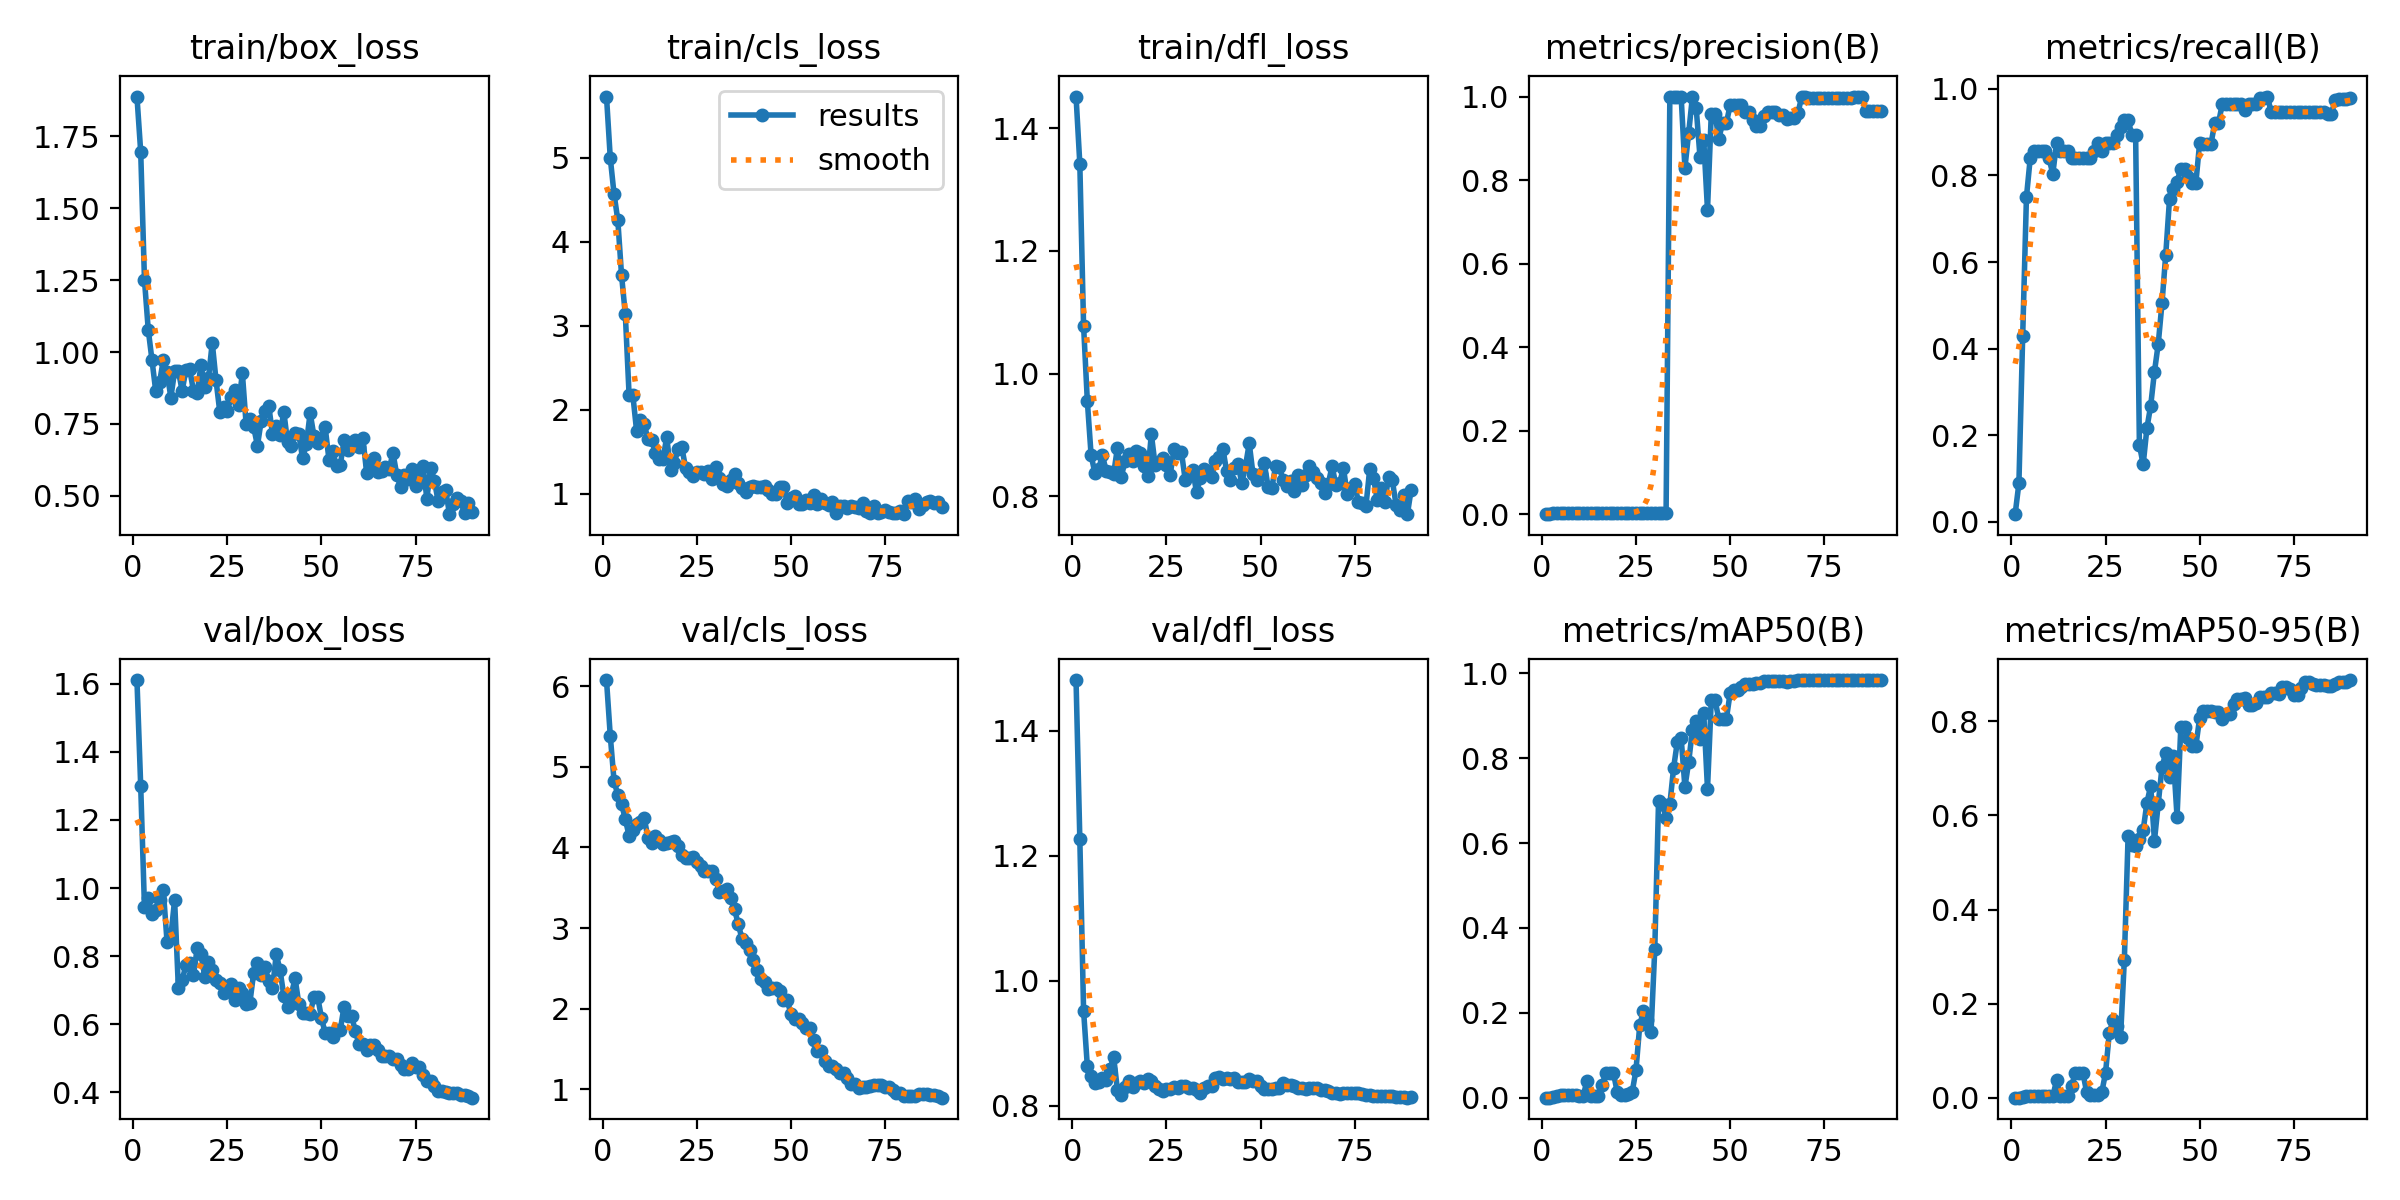

Values plotted in this chart, from the file beside it:
epoch, time, train/box_loss, train/cls_loss, train/dfl_loss, metrics/precision(B), metrics/recall(B), metrics/mAP50(B), metrics/mAP50-95(B), val/box_loss, val/cls_loss, val/dfl_loss, lr/pg0, lr/pg1, lr/pg2
1, 155.6, 1.889, 5.73, 1.452, 7e-05, 0.01786, 4e-05, 2e-05, 1.61, 6.076, 1.481, 2e-05, 2e-05, 2e-05
2, 245.7, 1.696, 5, 1.342, 0.00037, 0.08929, 0.0002, 6e-05, 1.298, 5.386, 1.227, 5.934e-05, 5.934e-05, 5.934e-05
3, 335.2, 1.251, 4.571, 1.078, 0.00178, 0.4286, 0.00179, 0.00114, 0.9436, 4.828, 0.952, 9.78e-05, 9.78e-05, 9.78e-05
4, 422.1, 1.078, 4.261, 0.9553, 0.00311, 0.75, 0.00499, 0.00354, 0.9706, 4.65, 0.8628, 0.0001354, 0.0001354, 0.0001354
5, 506.4, 0.9716, 3.6, 0.8672, 0.00348, 0.8393, 0.00602, 0.00401, 0.9226, 4.54, 0.8468, 0.0001721, 0.0001721, 0.0001721
6, 589.2, 0.8634, 3.134, 0.8384, 0.00356, 0.8571, 0.00596, 0.00405, 0.9362, 4.35, 0.8363, 0.0002079, 0.0002079, 0.0002079
7, 670.5, 0.8947, 2.175, 0.845, 0.00356, 0.8571, 0.00583, 0.00378, 0.9647, 4.143, 0.8382, 0.0002428, 0.0002428, 0.0002428
8, 752.8, 0.9721, 2.173, 0.8668, 0.00356, 0.8571, 0.00566, 0.00381, 0.9931, 4.213, 0.8447, 0.0002769, 0.0002769, 0.0002769
9, 832.4, 0.9313, 1.745, 0.8419, 0.00356, 0.8571, 0.00549, 0.00387, 0.8415, 4.289, 0.8412, 0.0003101, 0.0003101, 0.0003101
10, 917.4, 0.8419, 1.877, 0.8394, 0.00348, 0.8393, 0.0049, 0.00323, 0.8571, 4.31, 0.8583, 0.0003424, 0.0003424, 0.0003424
11, 1000, 0.9327, 1.834, 0.8373, 0.00333, 0.8036, 0.00464, 0.00303, 0.965, 4.37, 0.8773, 0.0003738, 0.0003738, 0.0003738
12, 1081, 0.9358, 1.646, 0.8798, 0.00363, 0.875, 0.04026, 0.03687, 0.7074, 4.122, 0.8244, 0.0004043, 0.0004043, 0.0004043
13, 1158, 0.8651, 1.645, 0.8318, 0.00356, 0.8571, 0.00507, 0.00342, 0.7299, 4.056, 0.8165, 0.000434, 0.000434, 0.000434
14, 1239, 0.9375, 1.48, 0.8571, 0.00356, 0.8571, 0.00474, 0.00326, 0.773, 4.14, 0.8294, 0.0004628, 0.0004628, 0.0004628
15, 1316, 0.9408, 1.418, 0.8684, 0.00356, 0.8571, 0.00453, 0.00311, 0.781, 4.097, 0.8395, 0.0004907, 0.0004907, 0.0004907
16, 1392, 0.866, 1.413, 0.8579, 0.00348, 0.8393, 0.02912, 0.02552, 0.7434, 4.038, 0.8299, 0.0005177, 0.0005177, 0.0005177
17, 1473, 0.8589, 1.674, 0.8733, 0.00348, 0.8393, 0.05897, 0.053, 0.8234, 4.055, 0.8361, 0.0005438, 0.0005438, 0.0005438
18, 1557, 0.9545, 1.28, 0.8706, 0.00348, 0.8393, 0.05882, 0.05208, 0.805, 4.07, 0.8389, 0.0005691, 0.0005691, 0.0005691
19, 1636, 0.8778, 1.362, 0.8492, 0.00348, 0.8393, 0.05861, 0.05201, 0.7399, 4.08, 0.8357, 0.0005935, 0.0005935, 0.0005935
20, 1714, 0.9099, 1.529, 0.8341, 0.00348, 0.8393, 0.01457, 0.01188, 0.7842, 4.02, 0.8426, 0.000617, 0.000617, 0.000617
21, 1791, 1.033, 1.551, 0.9013, 0.00348, 0.8393, 0.00699, 0.00527, 0.7599, 3.906, 0.8401, 0.0006396, 0.0006396, 0.0006396
22, 1869, 0.9027, 1.309, 0.8513, 0.00356, 0.8571, 0.00627, 0.00491, 0.7286, 3.873, 0.8319, 0.0006613, 0.0006613, 0.0006613
23, 1947, 0.7923, 1.252, 0.8568, 0.00363, 0.875, 0.00812, 0.00652, 0.7202, 3.87, 0.8268, 0.0006822, 0.0006822, 0.0006822
24, 2021, 0.809, 1.21, 0.8631, 0.00356, 0.8571, 0.01382, 0.01134, 0.6912, 3.885, 0.8233, 0.0007022, 0.0007022, 0.0007022
25, 2097, 0.7951, 1.26, 0.8516, 0.00363, 0.875, 0.06437, 0.05201, 0.7027, 3.817, 0.8263, 0.0007213, 0.0007213, 0.0007213
26, 2174, 0.843, 1.257, 0.8345, 0.00363, 0.875, 0.1706, 0.137, 0.7183, 3.774, 0.8271, 0.0007395, 0.0007395, 0.0007395
27, 2250, 0.8694, 1.229, 0.8771, 0.00363, 0.875, 0.2052, 0.1655, 0.6723, 3.704, 0.8295, 0.0007568, 0.0007568, 0.0007568
28, 2336, 0.8174, 1.269, 0.871, 0.0037, 0.8929, 0.1838, 0.1516, 0.7061, 3.71, 0.8279, 0.0007733, 0.0007733, 0.0007733
29, 2413, 0.9262, 1.169, 0.8719, 0.00378, 0.9107, 0.1538, 0.1299, 0.6904, 3.705, 0.8318, 0.0007889, 0.0007889, 0.0007889
30, 2490, 0.7486, 1.314, 0.8268, 0.00385, 0.9286, 0.3505, 0.2928, 0.6598, 3.609, 0.8318, 0.0008036, 0.0008036, 0.0008036
31, 2570, 0.7681, 1.192, 0.8365, 0.00385, 0.9286, 0.6996, 0.5562, 0.6636, 3.448, 0.8279, 0.0008174, 0.0008174, 0.0008174
32, 2644, 0.7396, 1.114, 0.8435, 0.0037, 0.8929, 0.6911, 0.5382, 0.7512, 3.461, 0.8287, 0.0008303, 0.0008303, 0.0008303
33, 2722, 0.6749, 1.095, 0.8065, 0.0037, 0.8929, 0.6597, 0.5355, 0.7789, 3.488, 0.8252, 0.0008424, 0.0008424, 0.0008424
34, 2798, 0.7606, 1.165, 0.8306, 1, 0.1782, 0.6912, 0.5501, 0.7439, 3.371, 0.8209, 0.0008536, 0.0008536, 0.0008536
35, 2875, 0.7959, 1.238, 0.8444, 1, 0.1326, 0.7778, 0.5686, 0.7687, 3.232, 0.8288, 0.0008639, 0.0008639, 0.0008639
36, 2955, 0.8134, 1.127, 0.8395, 1, 0.2167, 0.8393, 0.627, 0.7281, 3.049, 0.8315, 0.0008733, 0.0008733, 0.0008733
37, 3032, 0.716, 1.067, 0.8311, 1, 0.2684, 0.8478, 0.663, 0.7052, 2.863, 0.8313, 0.0008818, 0.0008818, 0.0008818
38, 3111, 0.7417, 1.019, 0.8582, 0.8291, 0.3467, 0.7323, 0.5465, 0.8052, 2.819, 0.8437, 0.0008895, 0.0008895, 0.0008895
39, 3194, 0.7101, 1.077, 0.8637, 0.9129, 0.4107, 0.7909, 0.6248, 0.7597, 2.732, 0.8458, 0.0008963, 0.0008963, 0.0008963
40, 3269, 0.7928, 1.095, 0.8778, 1, 0.5048, 0.8674, 0.7023, 0.6842, 2.604, 0.8423, 0.0009022, 0.0009022, 0.0009022
41, 3347, 0.6875, 1.074, 0.8407, 0.9719, 0.6174, 0.8875, 0.7334, 0.6511, 2.484, 0.8435, 0.0009072, 0.0009072, 0.0009072
42, 3424, 0.6719, 1.078, 0.8264, 0.8563, 0.7452, 0.8465, 0.6826, 0.6874, 2.368, 0.8426, 0.0009113, 0.0009113, 0.0009113
43, 3504, 0.7198, 1.086, 0.8462, 0.896, 0.7694, 0.9062, 0.7257, 0.7346, 2.33, 0.8448, 0.0009146, 0.0009146, 0.0009146
44, 3582, 0.714, 1.038, 0.8535, 0.7284, 0.7857, 0.7277, 0.5971, 0.66, 2.247, 0.8384, 0.000917, 0.000917, 0.000917
45, 3657, 0.6303, 0.9997, 0.8218, 0.958, 0.8152, 0.9368, 0.788, 0.6321, 2.259, 0.8372, 0.0009185, 0.0009185, 0.0009185
46, 3733, 0.6812, 0.9994, 0.8493, 0.958, 0.8152, 0.9368, 0.788, 0.6321, 2.259, 0.8372, 0.0009191, 0.0009191, 0.0009191
47, 3810, 0.7881, 1.081, 0.8866, 0.8992, 0.7965, 0.8926, 0.7637, 0.6301, 2.216, 0.8422, 0.0009188, 0.0009188, 0.0009188
48, 3889, 0.7091, 1.083, 0.8362, 0.936, 0.783, 0.8922, 0.7485, 0.68, 2.103, 0.84, 0.0009177, 0.0009177, 0.0009177
49, 3966, 0.6831, 0.8938, 0.8264, 0.936, 0.783, 0.8922, 0.7485, 0.68, 2.103, 0.84, 0.0009157, 0.0009157, 0.0009157
50, 4045, 0.7029, 0.9525, 0.8367, 0.9787, 0.875, 0.9528, 0.807, 0.6195, 1.936, 0.8313, 0.0009128, 0.0009128, 0.0009128
51, 4126, 0.7379, 0.9706, 0.854, 0.9799, 0.8726, 0.9603, 0.8222, 0.5731, 1.867, 0.8271, 0.0009, 0.0009, 0.0009
52, 4203, 0.6261, 0.8763, 0.8158, 0.9799, 0.8726, 0.9603, 0.8222, 0.5731, 1.867, 0.8271, 0.000878, 0.000878, 0.000878
53, 4284, 0.657, 0.8729, 0.8143, 0.9799, 0.8724, 0.9687, 0.8217, 0.5633, 1.82, 0.8267, 0.000856, 0.000856, 0.000856
54, 4365, 0.6024, 0.9242, 0.8491, 0.9627, 0.9206, 0.9742, 0.8194, 0.5828, 1.759, 0.828, 0.000834, 0.000834, 0.000834
55, 4445, 0.606, 0.8843, 0.848, 0.9627, 0.9206, 0.9742, 0.8194, 0.5828, 1.759, 0.828, 0.000812, 0.000812, 0.000812
56, 4523, 0.6942, 0.9852, 0.8264, 0.9447, 0.9643, 0.9755, 0.8058, 0.6521, 1.617, 0.8364, 0.00079, 0.00079, 0.00079
57, 4600, 0.6583, 0.8709, 0.8162, 0.9301, 0.9643, 0.9781, 0.815, 0.624, 1.477, 0.8337, 0.000768, 0.000768, 0.000768
58, 4678, 0.6859, 0.9349, 0.826, 0.9301, 0.9643, 0.9781, 0.815, 0.624, 1.477, 0.8337, 0.000746, 0.000746, 0.000746
59, 4758, 0.6952, 0.8885, 0.8093, 0.9539, 0.9643, 0.9812, 0.8367, 0.5803, 1.348, 0.8309, 0.000724, 0.000724, 0.000724
60, 4837, 0.6696, 0.8587, 0.8358, 0.9629, 0.9643, 0.9816, 0.8486, 0.5412, 1.285, 0.828, 0.000702, 0.000702, 0.000702
... 30 more rows
